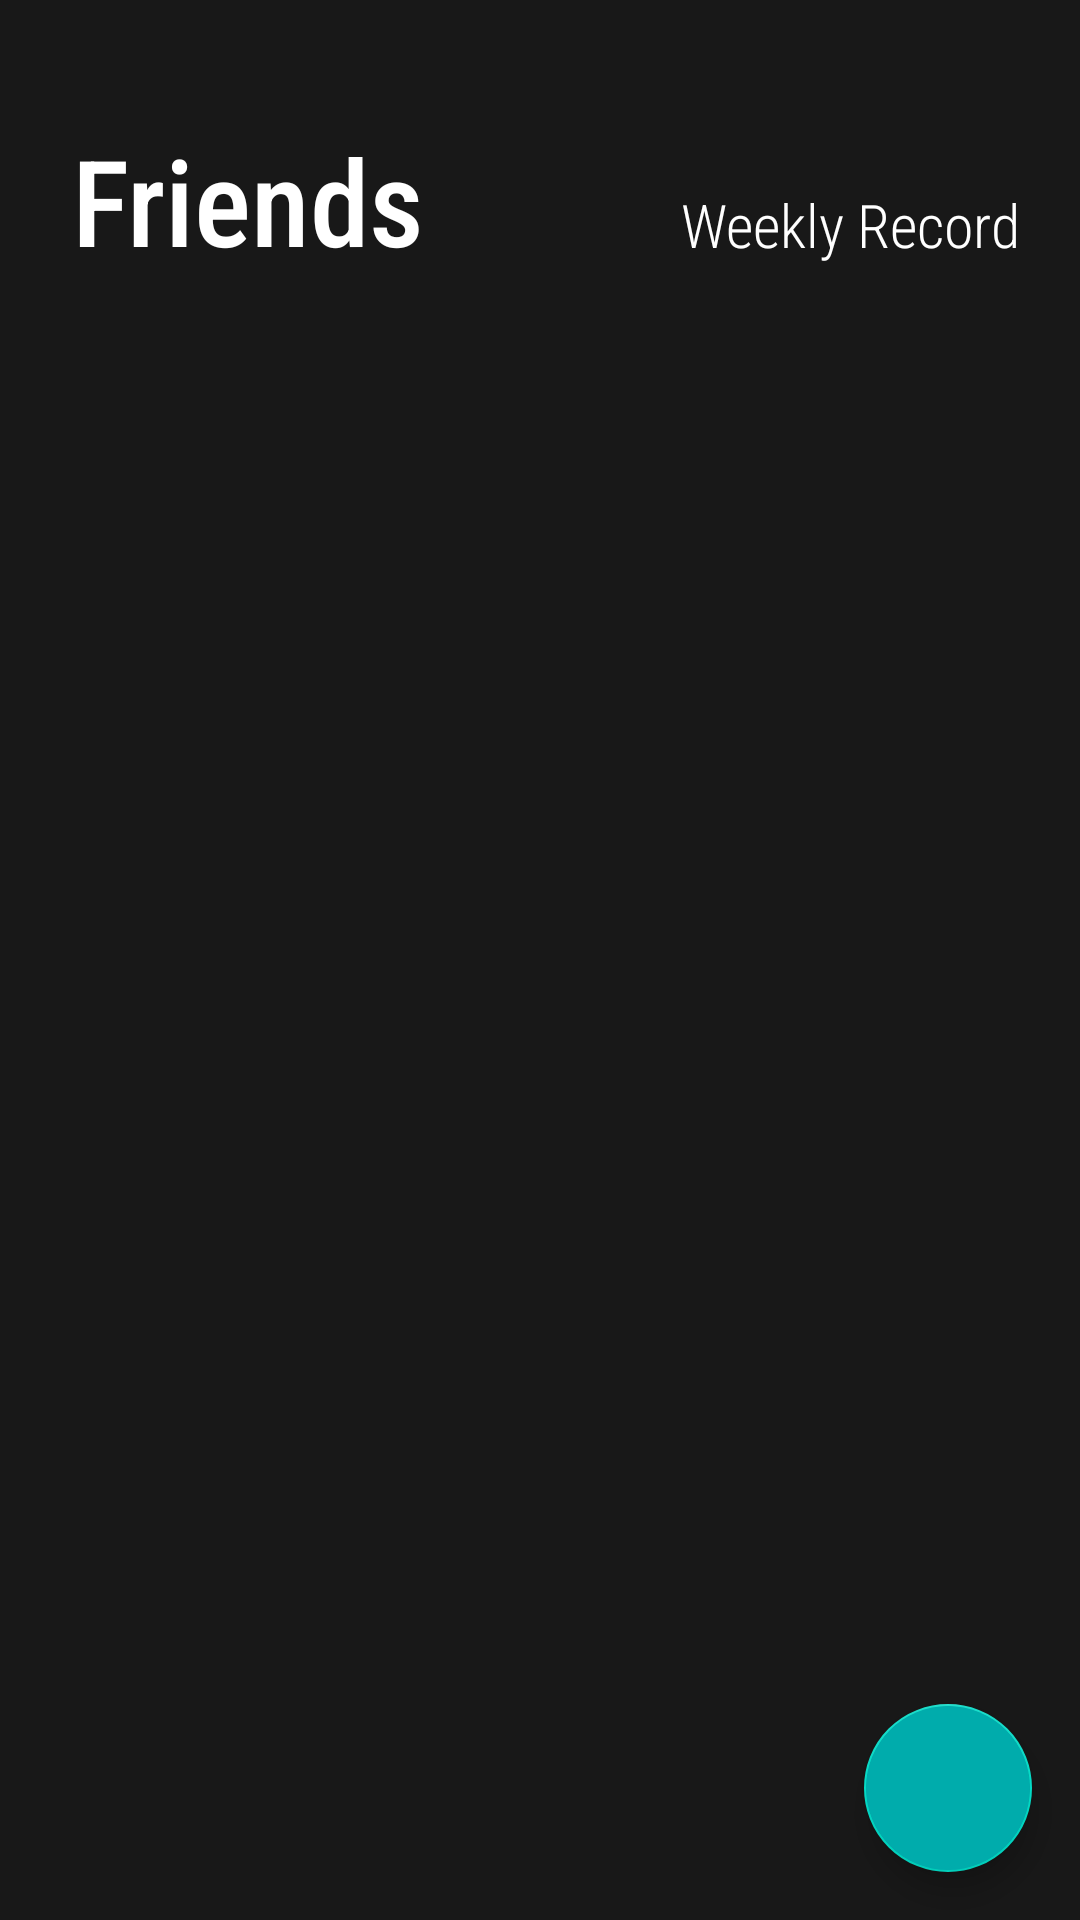

This screen was rendered from an Android layout file. Write that file and the resources it references.
<!-- AndroidManifest.xml: application theme Theme.Cs496_week2 -->
<!-- res/layout/fragment_tab2.xml -->
<?xml version="1.0" encoding="utf-8"?>
<androidx.constraintlayout.widget.ConstraintLayout xmlns:android="http://schemas.android.com/apk/res/android"
    xmlns:app="http://schemas.android.com/apk/res-auto"
    xmlns:tools="http://schemas.android.com/tools"
    android:layout_width="match_parent"
    android:layout_height="match_parent"
    android:background="#181818">

    <TextView
        android:id="@+id/textView4"
        android:layout_width="wrap_content"
        android:layout_height="wrap_content"
        android:layout_marginEnd="20dp"
        android:layout_marginBottom="5dp"
        android:fontFamily="sans-serif-condensed-light"
        android:text="Weekly Record"
        android:textColor="#ffffff"
        android:textSize="20sp"
        app:layout_constraintBottom_toTopOf="@+id/friend_list"
        app:layout_constraintEnd_toEndOf="parent" />

    <ListView
        android:id="@+id/friend_list"
        android:layout_width="0dp"
        android:layout_height="0dp"
        android:layout_marginStart="10dp"
        android:layout_marginEnd="10dp"
        android:layout_marginBottom="5dp"
        android:divider="#FFFFFF"
        android:dividerHeight="0px"
        app:layout_constraintBottom_toBottomOf="parent"
        app:layout_constraintEnd_toEndOf="parent"
        app:layout_constraintHorizontal_bias="0.0"
        app:layout_constraintStart_toStartOf="parent"
        app:layout_constraintTop_toBottomOf="@+id/textView6"
        app:layout_constraintVertical_bias="0.0" />

    <com.google.android.material.floatingactionbutton.FloatingActionButton
        android:id="@+id/add_friend"
        android:layout_width="wrap_content"
        android:layout_height="wrap_content"
        android:layout_gravity="end|bottom"
        android:layout_margin="16dp"
        android:backgroundTint="#00ACAC"
        android:src="@drawable/plus"
        android:tint="#00181818"
        app:layout_constraintBottom_toBottomOf="parent"
        app:layout_constraintEnd_toEndOf="parent"
        tools:ignore="SpeakableTextPresentCheck" />

    <TextView
        android:id="@+id/textView6"
        android:layout_width="wrap_content"
        android:layout_height="wrap_content"
        android:layout_marginStart="24dp"
        android:layout_marginTop="40dp"
        android:fontFamily="sans-serif-condensed-medium"
        android:text="Friends"
        android:textColor="@color/white"
        android:textSize="40sp"
        app:layout_constraintStart_toStartOf="parent"
        app:layout_constraintTop_toTopOf="parent" />

</androidx.constraintlayout.widget.ConstraintLayout>
<!-- resources referenced by this layout -->
<resources>
  <color name="white">#FFFFFFFF</color>
  <style name="Theme.Cs496_week2" parent="Theme.MaterialComponents.DayNight.NoActionBar">
          
          <item name="colorPrimary">@color/purple_500</item>
          <item name="colorPrimaryVariant">@color/purple_700</item>
          <item name="colorOnPrimary">@color/white</item>
          
          <item name="colorSecondary">@color/teal_200</item>
          <item name="colorSecondaryVariant">@color/teal_700</item>
          <item name="colorOnSecondary">@color/black</item>
          
          <item name="android:statusBarColor" tools:targetApi="l">?attr/colorPrimaryVariant</item>
          
      </style>
  <color name="purple_500">#FF6200EE</color>
  <color name="purple_700">#FF3700B3</color>
  <color name="teal_200">#FF03DAC5</color>
  <color name="teal_700">#FF018786</color>
  <color name="black">#FF000000</color>
</resources>
